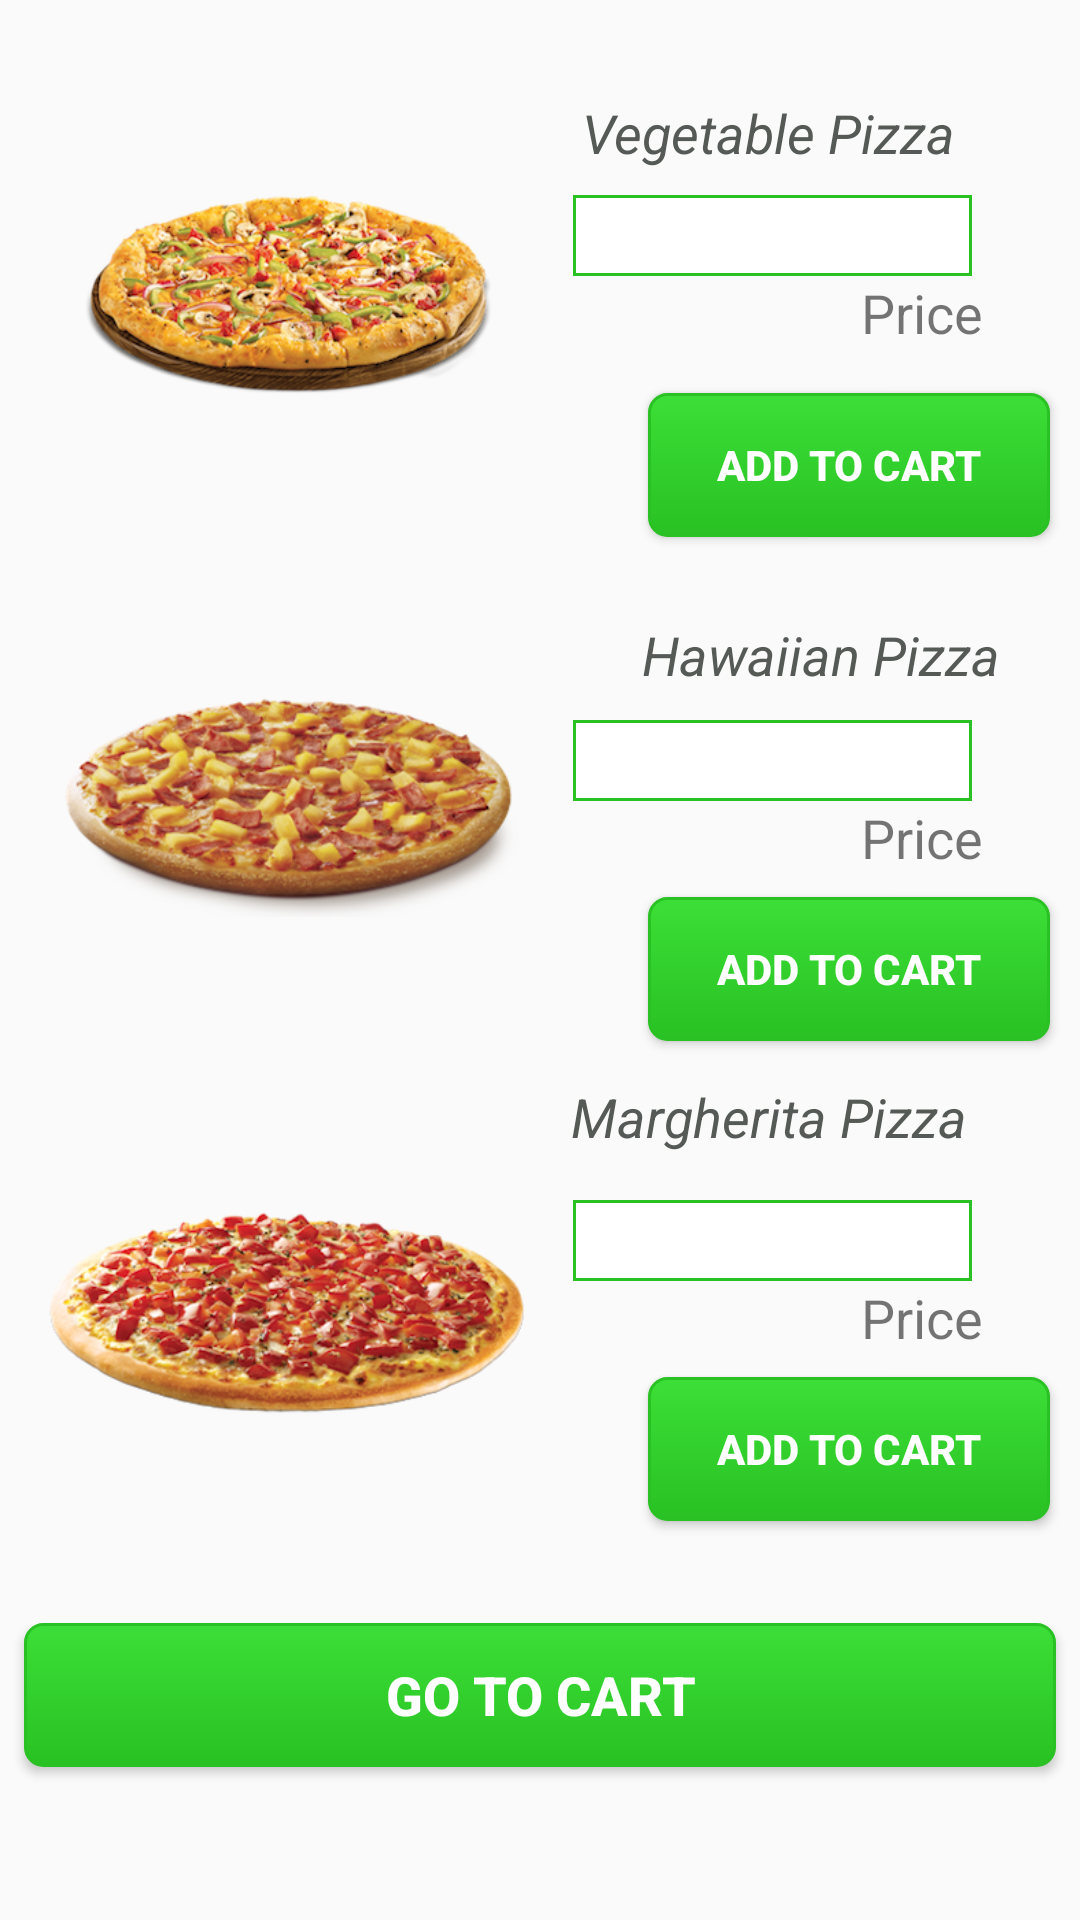

The Android layout XML behind this screen, and the referenced resources:
<!-- AndroidManifest.xml: application theme AppTheme -->
<!-- res/layout/menuicon.xml -->
<?xml version="1.0" encoding="utf-8"?>
<android.support.constraint.ConstraintLayout xmlns:android="http://schemas.android.com/apk/res/android"
    xmlns:app="http://schemas.android.com/apk/res-auto"
    xmlns:tools="http://schemas.android.com/tools"
    android:orientation="vertical"
    android:layout_width="match_parent"
    android:layout_height="match_parent"
    tools:layout_editor_absoluteY="25dp"
    tools:layout_editor_absoluteX="0dp">


    <TextView
        android:id="@+id/magprice"
        android:layout_width="67dp"
        android:layout_height="32dp"
        android:layout_marginStart="287dp"
        android:text="Price"
        android:textSize="18sp"
        app:layout_constraintTop_toTopOf="parent"
        android:layout_marginTop="427dp"
        android:layout_marginLeft="287dp"
        app:layout_constraintLeft_toLeftOf="parent" />

    <Spinner
        android:id="@+id/magSpinner"
        android:layout_width="133dp"
        android:layout_height="27dp"
        android:layout_marginEnd="8dp"
        android:layout_marginStart="191dp"
        android:background="@drawable/inputfeilds"
        app:layout_constraintTop_toTopOf="parent"
        android:layout_marginTop="400dp"
        android:layout_marginLeft="221dp"
        app:layout_constraintLeft_toLeftOf="parent"
        android:layout_marginRight="8dp" />

    <TextView
        android:id="@+id/textView12"
        android:layout_width="154dp"
        android:layout_height="27dp"
        android:layout_marginEnd="8dp"
        android:layout_marginLeft="179dp"
        android:layout_marginStart="179dp"
        android:layout_marginTop="360dp"
        android:text="Margherita Pizza"
        android:textAlignment="center"
        android:textColor="#565A56"
        android:textSize="18sp"
        android:textStyle="italic"
        app:layout_constraintLeft_toLeftOf="parent"
        app:layout_constraintTop_toTopOf="parent" />

    <ImageView
        android:id="@+id/imageView5"
        android:layout_width="159dp"
        android:layout_height="157dp"
        android:layout_marginStart="16dp"
        app:srcCompat="@drawable/margerita"
        app:layout_constraintTop_toTopOf="parent"
        android:layout_marginTop="360dp"
        android:layout_marginLeft="16dp"
        app:layout_constraintLeft_toLeftOf="parent" />

    <Button
        android:id="@+id/hawabutton"
        android:layout_width="134dp"
        android:layout_height="48dp"
        android:layout_marginEnd="8dp"
        android:layout_marginStart="216dp"
        android:background="@drawable/but"
        android:text="Add To Cart"
        android:textColor="#ffffff"
        android:textSize="14sp"
        android:textStyle="bold"
        app:layout_constraintTop_toTopOf="parent"
        android:layout_marginTop="299dp"
        android:layout_marginLeft="214dp"
        app:layout_constraintLeft_toLeftOf="parent" />

    <TextView
        android:id="@+id/hawaPrice"
        android:layout_width="67dp"
        android:layout_height="32dp"
        android:layout_marginStart="287dp"
        android:text="Price"
        android:textSize="18sp"
        app:layout_constraintTop_toTopOf="parent"
        android:layout_marginTop="267dp"
        android:layout_marginLeft="287dp"
        app:layout_constraintLeft_toLeftOf="parent" />

    <ImageView
        android:id="@+id/veg"
        android:layout_width="160dp"
        android:layout_height="163dp"
        android:layout_marginStart="16dp"
        app:srcCompat="@drawable/vege"
        app:layout_constraintTop_toTopOf="parent"
        android:layout_marginTop="16dp"
        android:layout_marginLeft="16dp"
        app:layout_constraintLeft_toLeftOf="parent" />

    <Spinner
        android:id="@+id/size1"
        android:layout_width="133dp"
        android:layout_height="27dp"
        android:layout_marginStart="191dp"
        android:background="@drawable/inputfeilds"
        android:layout_marginEnd="8dp"
        app:layout_constraintTop_toTopOf="parent"
        android:layout_marginTop="65dp"
        android:layout_marginLeft="235dp"
        app:layout_constraintLeft_toLeftOf="parent" />

    <Button
        android:id="@+id/magbutton"
        android:layout_width="134dp"
        android:layout_height="48dp"
        android:layout_marginEnd="8dp"
        android:layout_marginStart="216dp"
        android:background="@drawable/but"
        android:text="Add To Cart"
        android:textColor="#ffffff"
        android:textSize="14sp"
        android:textStyle="bold"
        app:layout_constraintTop_toTopOf="parent"
        android:layout_marginTop="459dp"
        android:layout_marginLeft="220dp"
        app:layout_constraintLeft_toLeftOf="parent" />

    <Button
        android:id="@+id/vegbutton"
        android:layout_width="134dp"
        android:layout_height="48dp"
        android:layout_marginEnd="8dp"
        android:layout_marginStart="216dp"
        android:background="@drawable/but"
        android:text="Add To Cart"
        android:textColor="#ffffff"
        android:textSize="14sp"
        android:textStyle="bold"
        app:layout_constraintTop_toTopOf="parent"
        android:layout_marginTop="131dp"
        android:layout_marginLeft="214dp"
        app:layout_constraintLeft_toLeftOf="parent" />

    <TextView
        android:id="@+id/vegprice"
        android:layout_width="67dp"
        android:layout_height="32dp"
        android:text="Price"
        android:textSize="18sp"
        android:layout_marginStart="287dp"
        app:layout_constraintTop_toTopOf="parent"
        android:layout_marginTop="92dp"
        android:layout_marginLeft="283dp"
        app:layout_constraintLeft_toLeftOf="parent" />

    <TextView
        android:id="@+id/textView13"
        android:layout_width="154dp"
        android:layout_height="27dp"
        android:layout_marginEnd="8dp"
        android:layout_marginLeft="175dp"
        android:layout_marginStart="179dp"
        android:layout_marginTop="32dp"
        android:text="Vegetable Pizza"
        android:textAlignment="center"
        android:textColor="#565A56"
        android:textSize="18sp"
        android:textStyle="italic"
        app:layout_constraintLeft_toLeftOf="parent"
        app:layout_constraintTop_toTopOf="parent" />

    <ImageView
        android:id="@+id/imageView3"
        android:layout_width="160dp"
        android:layout_height="163dp"
        android:layout_marginStart="16dp"
        app:srcCompat="@drawable/hawaiian"
        app:layout_constraintTop_toTopOf="parent"
        android:layout_marginTop="184dp"
        android:layout_marginLeft="16dp"
        app:layout_constraintLeft_toLeftOf="parent" />

    <TextView
        android:id="@+id/textView"
        android:layout_width="154dp"
        android:layout_height="27dp"
        android:layout_marginEnd="8dp"
        android:layout_marginLeft="214dp"
        android:layout_marginStart="214dp"
        android:layout_marginTop="206dp"
        android:text="Hawaiian Pizza"
        android:textAlignment="textStart"
        android:textColor="#565A56"
        android:textSize="18sp"
        android:textStyle="italic"
        app:layout_constraintLeft_toLeftOf="parent"
        app:layout_constraintTop_toTopOf="parent" />

    <Spinner
        android:id="@+id/hawa_spinner"
        android:layout_width="133dp"
        android:layout_height="27dp"
        android:background="@drawable/inputfeilds"
        android:layout_marginStart="191dp"
        android:layout_marginEnd="8dp"
        app:layout_constraintTop_toTopOf="parent"
        android:layout_marginTop="240dp"
        android:layout_marginLeft="221dp"
        app:layout_constraintLeft_toLeftOf="parent" />

    <Button
        android:id="@+id/viewCart"
        android:layout_width="match_parent"
        android:layout_height="wrap_content"
        android:layout_marginLeft="8dp"
        android:layout_marginRight="8dp"
        android:layout_marginTop="541dp"
        android:background="@drawable/but"
        android:text="Go To Cart"
        android:textColor="#ffffff"
        android:textSize="18dp"
        android:textStyle="bold"
        app:layout_constraintHorizontal_bias="0.0"
        app:layout_constraintLeft_toLeftOf="parent"
        app:layout_constraintRight_toRightOf="parent"
        app:layout_constraintTop_toTopOf="parent" />

</android.support.constraint.ConstraintLayout>
<!-- resources referenced by this layout -->
<resources>
  <!-- drawable but (drawable) -->
  <?xml version="1.0" encoding="utf-8" ?>
  <selector xmlns:android="http://schemas.android.com/apk/res/android">
      <item android:state_pressed="true" >
          <shape>
              <solid
                  android:color="#3CDF37" />
              <stroke
                  android:width="1dp"
                  android:color="#29C123" />
              <corners
                  android:radius="6dp" />
              <padding
                  android:left="10dp"
                  android:top="10dp"
                  android:right="10dp"
                  android:bottom="10dp" />
          </shape>
      </item>
      <item>
          <shape>
              <gradient
                  android:startColor="#3CDF37"
                  android:endColor="#29C123"
                  android:angle="270" />
              <stroke
                  android:width="1dp"
                  android:color="#29C123" />
              <corners
                  android:radius="6dp" />
              <padding
                  android:left="10dp"
                  android:top="10dp"
                  android:right="10dp"
                  android:bottom="10dp" />
          </shape>
      </item>
  </selector>
  <!-- drawable hawaiian: png bitmap (drawable, 111828 bytes) -->
  <!-- drawable inputfeilds (drawable) -->
  <?xml version="1.0" encoding="utf-8"?>
      <shape xmlns:android="http://schemas.android.com/apk/res/android"
          android:shape="rectangle" android:padding="15dp">
          <solid android:color="#FFFFFF"/>
          <corners
              android:bottomRightRadius="0dp"
              android:bottomLeftRadius="0dp"
              android:topLeftRadius="0dp"
              android:topRightRadius="0dp"/>
          <stroke android:width="1dip" android:color="#29C123" />
      </shape>
  <!-- drawable margerita: png bitmap (drawable, 118696 bytes) -->
  <!-- drawable vege: png bitmap (drawable, 106272 bytes) -->
  <style name="AppTheme" parent="Theme.AppCompat.Light.NoActionBar">
          
          
          <item name="colorPrimaryDark">#29C123</item>
          <item name="colorAccent">@color/colorAccent</item>
      </style>
  <!-- not gathered from this repository: default colours our renderer supplied (Android Studio template values) -->
  <color name="colorAccent">#FF03DAC5</color>
</resources>
